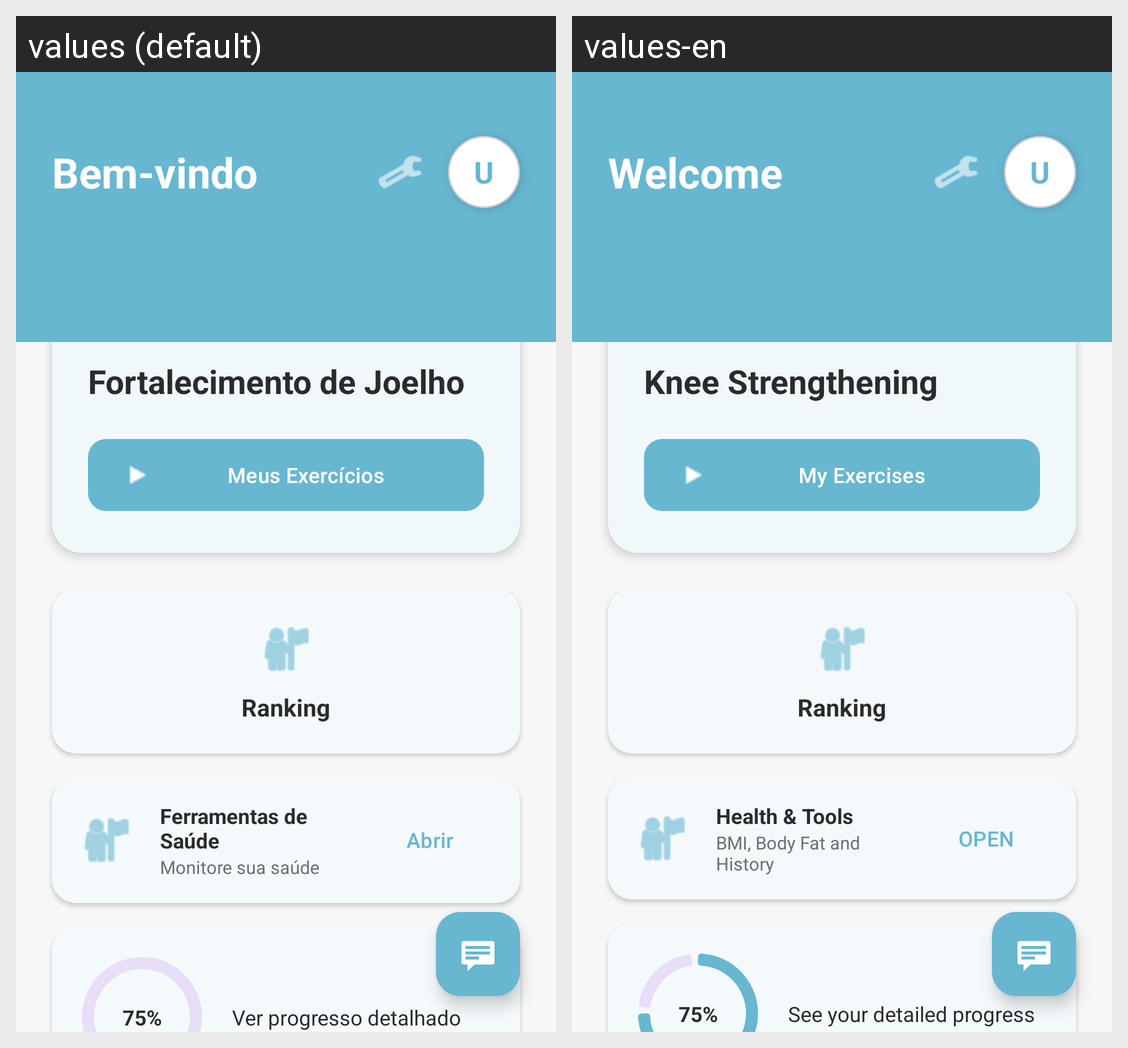

Here is an Android app screen in its default locale and in the app's own translations. Write out the translated-string differences for the strings that appear on this screen.
Android screen res/layout/activity_main.xml rendered under 2 locales, left to right: values (default), values-en. Device: Nexus 5 (rendered at 1080×1920; each locale shown at half size, 540×960, under a caption strip naming it); theme Theme.Testbackend.
Strings drawn on this screen, with the default value and each locale's value (text and hints the layout hard-codes, and strings that could not be matched under every locale, appear in the picture but are not listed):

welcome
  values: Bem-vindo
  values-en: Welcome

knee_strengthening
  values: Fortalecimento de Joelho
  values-en: Knee Strengthening

my_exercises
  values: Meus Exercícios
  values-en: My Exercises

health_tools
  values: Ferramentas de Saúde
  values-en: Health & Tools

health_tools_subtitle
  values: Monitore sua saúde
  values-en: BMI, Body Fat and History

open
  values: Abrir
  values-en: OPEN

see_detailed_progress
  values: Ver progresso detalhado
  values-en: See your detailed progress
